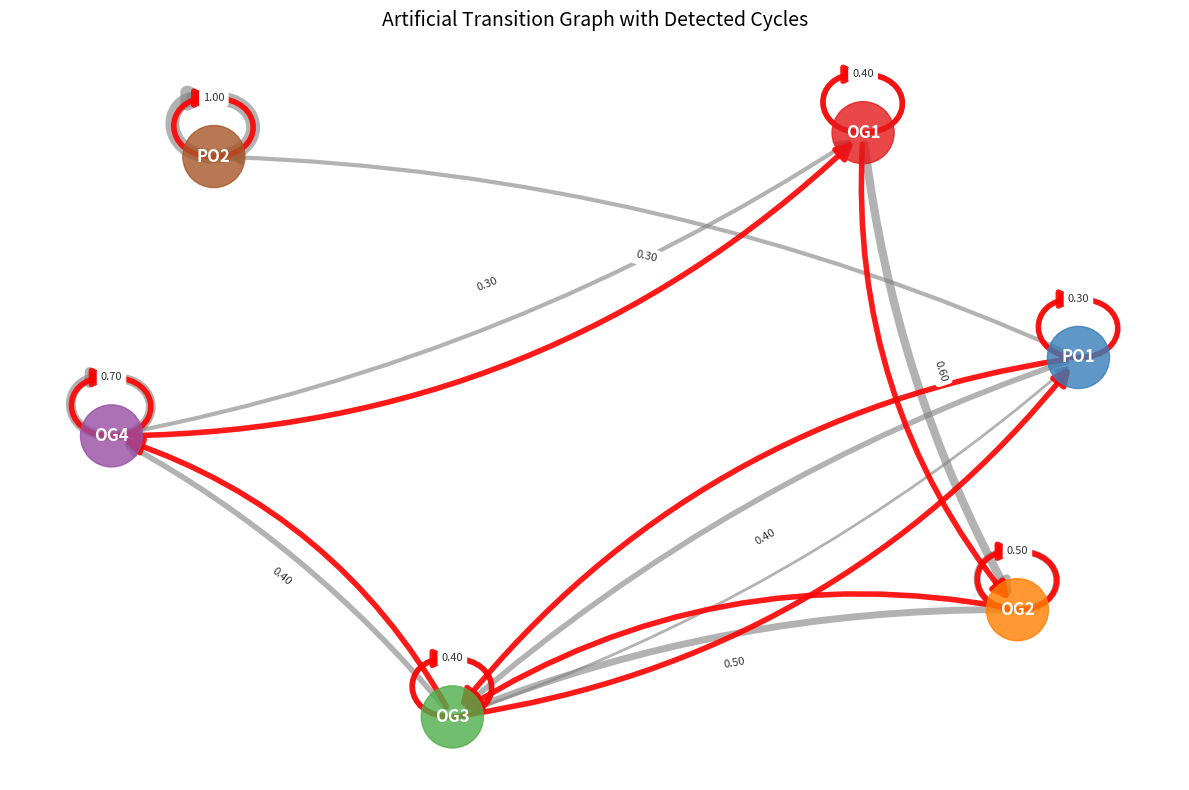

Recreate this plot in Python. (Note: this script raises an exception after producing the figure.)
"""
サイクル検出デモンストレーション
人工的な遷移確率行列を使ってサイクル検出アルゴリズムを示す
"""

import numpy as np
import pandas as pd
import matplotlib.pyplot as plt
import networkx as nx

# ============================================================
# 1. 人工的な遷移確率行列の作成（OG1-4 + PO1-2）
# ============================================================
clusters = ["OG1", "OG2", "OG3", "OG4", "PO1", "PO2"]

print("Creating artificial transition matrix with cycles...")

# 基本的な分化経路 + サイクルを含む行列
transition_matrix = pd.DataFrame(0.0, index=clusters, columns=clusters)

# 基本分化経路: OG1 → OG2 → OG3 → OG4
transition_matrix.loc["OG1", "OG2"] = 0.6
transition_matrix.loc["OG2", "OG3"] = 0.5
transition_matrix.loc["OG3", "OG4"] = 0.4

# サイクル1: OG4 → OG1 (脱分化)
transition_matrix.loc["OG4", "OG1"] = 0.3

# サイクル2: OG3 ↔ PO1 (分岐)
transition_matrix.loc["OG3", "PO1"] = 0.2
transition_matrix.loc["PO1", "OG3"] = 0.4

# PO系列: PO1 → PO2
transition_matrix.loc["PO1", "PO2"] = 0.3

# 自己遷移（各状態に留まる確率）
for cl in clusters:
    # 他の遷移確率の合計を計算
    total_out = transition_matrix.loc[cl].sum()
    # 残りを自己遷移に割り当て
    transition_matrix.loc[cl, cl] = max(0.1, 1.0 - total_out)

# 正規化（各行の合計が1になるように）
for cl in clusters:
    row_sum = transition_matrix.loc[cl].sum()
    if row_sum > 0:
        transition_matrix.loc[cl] = transition_matrix.loc[cl] / row_sum

print("Artificial transition matrix:")
print(transition_matrix.round(3))

# ============================================================
# 2. NetworkX グラフの作成
# ============================================================
print("\nCreating NetworkX graph...")

G = nx.DiGraph()

# ノード追加
og_colors = {
    "OG1": "#e41a1c", "OG2": "#ff7f00", "OG3": "#4daf4a",
    "OG4": "#984ea3", "PO1": "#377eb8", "PO2": "#a65628"
}

for cl in clusters:
    G.add_node(cl, color=og_colors[cl])

# エッジ追加（遷移確率 > 0.05 の場合）
threshold = 0.05
for source in clusters:
    for target in clusters:
        prob = transition_matrix.loc[source, target]
        if prob > threshold:
            G.add_edge(source, target, weight=prob, probability=prob)

print(f"Graph: {G.number_of_nodes()} nodes, {G.number_of_edges()} edges")

# ============================================================
# 3. サイクル検出
# ============================================================
print("\nDetecting cycles...")

cycles = list(nx.simple_cycles(G))
print(f"Found {len(cycles)} cycles")

cycle_info = []
for i, cycle in enumerate(cycles):
    cycle_length = len(cycle)

    # サイクル内の遷移確率の積
    cycle_prob = 1.0
    for j in range(cycle_length):
        source = cycle[j]
        target = cycle[(j + 1) % cycle_length]
        prob = transition_matrix.loc[source, target]
        cycle_prob *= prob

    cycle_info.append({
        'cycle_id': i + 1,
        'cycle': cycle,
        'length': cycle_length,
        'cycle_probability': cycle_prob,
        'states': ' → '.join(cycle)
    })

cycle_df = pd.DataFrame(cycle_info)
print("\nDetected cycles:")
if len(cycle_df) > 0:
    print(cycle_df.to_string(index=False))
else:
    print("No cycles detected.")

# ============================================================
# 4. 強連結成分分析
# ============================================================
print("\nAnalyzing strongly connected components...")

scc = list(nx.strongly_connected_components(G))
print(f"Found {len(scc)} strongly connected components")

scc_info = []
for i, component in enumerate(scc):
    component_size = len(component)
    component_list = sorted(list(component))

    # 成分内の遷移確率の平均
    internal_probs = []
    for source in component:
        for target in component:
            if source != target:
                prob = transition_matrix.loc[source, target]
                internal_probs.append(prob)

    avg_internal_prob = np.mean(internal_probs) if internal_probs else 0.0

    scc_info.append({
        'scc_id': i + 1,
        'size': component_size,
        'states': ', '.join(component_list),
        'avg_internal_probability': avg_internal_prob,
        'is_cycle': component_size > 1
    })

scc_df = pd.DataFrame(scc_info)
print("\nStrongly connected components:")
print(scc_df.to_string(index=False))

# ============================================================
# 5. 可視化
# ============================================================
print("\nCreating visualization...")

plt.figure(figsize=(12, 8))

# ノード位置（spring layout）
pos = nx.spring_layout(G, k=2, iterations=50, seed=42)

# ノード描画
node_colors = [og_colors[node] for node in G.nodes()]
nx.draw_networkx_nodes(G, pos, node_color=node_colors, node_size=2000, alpha=0.8)

# エッジ描画
edges = G.edges()
edge_weights = [G[u][v]['weight'] * 10 for u, v in edges]
nx.draw_networkx_edges(G, pos, width=edge_weights, alpha=0.6, edge_color='gray',
                      arrows=True, arrowsize=20, connectionstyle='arc3,rad=0.1')

# ノードラベル
nx.draw_networkx_labels(G, pos, font_size=12, font_weight='bold', font_color='white')

# サイクルをハイライト（赤色）
if cycles:
    cycle_edges = []
    for cycle in cycles:
        for j in range(len(cycle)):
            source = cycle[j]
            target = cycle[(j + 1) % len(cycle)]
            if G.has_edge(source, target):
                cycle_edges.append((source, target))

    nx.draw_networkx_edges(G, pos, edgelist=cycle_edges, width=4,
                          edge_color='red', alpha=0.9, arrows=True,
                          arrowsize=25, connectionstyle='arc3,rad=0.2')

# エッジ確率ラベル
edge_labels = {}
for u, v in G.edges():
    prob = G[u][v]['probability']
    if prob > threshold:
        edge_labels[(u, v)] = f'{prob:.2f}'

nx.draw_networkx_edge_labels(G, pos, edge_labels, font_size=8, alpha=0.8)

plt.title('Artificial Transition Graph with Detected Cycles', fontsize=14)
plt.axis('off')
plt.tight_layout()
plt.savefig('results/artificial_cycles_demo.png', dpi=150, bbox_inches='tight')
plt.close()
print("Saved: artificial_cycles_demo.png")

# ============================================================
# 6. CellRank GPCCA シミュレーション
# ============================================================
print("\nSimulating CellRank GPCCA analysis...")

# 遷移確率行列をnumpy配列に変換
P = transition_matrix.values

# 固有値分解（簡易版）
eigenvals, eigenvecs = np.linalg.eig(P.T)  # 左固有ベクトル用に転置

# 最大固有値（1に最も近い）に対応する固有ベクトル
max_eigenval_idx = np.argmin(np.abs(eigenvals - 1.0))
stationary_dist = np.real(eigenvecs[:, max_eigenval_idx])
stationary_dist = stationary_dist / stationary_dist.sum()  # 正規化

print("Stationary distribution (π):")
for i, cl in enumerate(clusters):
    print(".3f")

# Terminal state の候補（定常分布が大きい順）
terminal_candidates = sorted(zip(clusters, stationary_dist),
                           key=lambda x: x[1], reverse=True)

print("\nTerminal state candidates (by stationary distribution):")
for i, (state, prob) in enumerate(terminal_candidates[:3]):
    print(".3f")

# ============================================================
# 7. まとめ
# ============================================================
print(f"\n{'='*60}")
print("CYCLE DETECTION DEMONSTRATION SUMMARY")
print(f"{'='*60}")
print(f"Clusters: {len(clusters)}")
print(f"Graph edges: {G.number_of_edges()}")
print(f"Detected cycles: {len(cycles)}")
print(f"Strongly connected components: {len(scc)}")

if len(cycles) > 0:
    print("\nCycle analysis:")
    for _, row in cycle_df.iterrows():
        print(f"  Cycle {int(row['cycle_id'])}: {row['states']}")
        print(".4f")

print("\nKey findings:")
print("- Cycles represent potential feedback loops in cell differentiation")
print("- Stationary distribution helps identify terminal states within cycles")
print("- GPCCA would cluster cyclic components and select most stable states")
print("- In real data, cycles might indicate dedifferentiation or batch effects")

print(f"\nOutput: artificial_cycles_demo.png")
print(f"{'='*60}")
